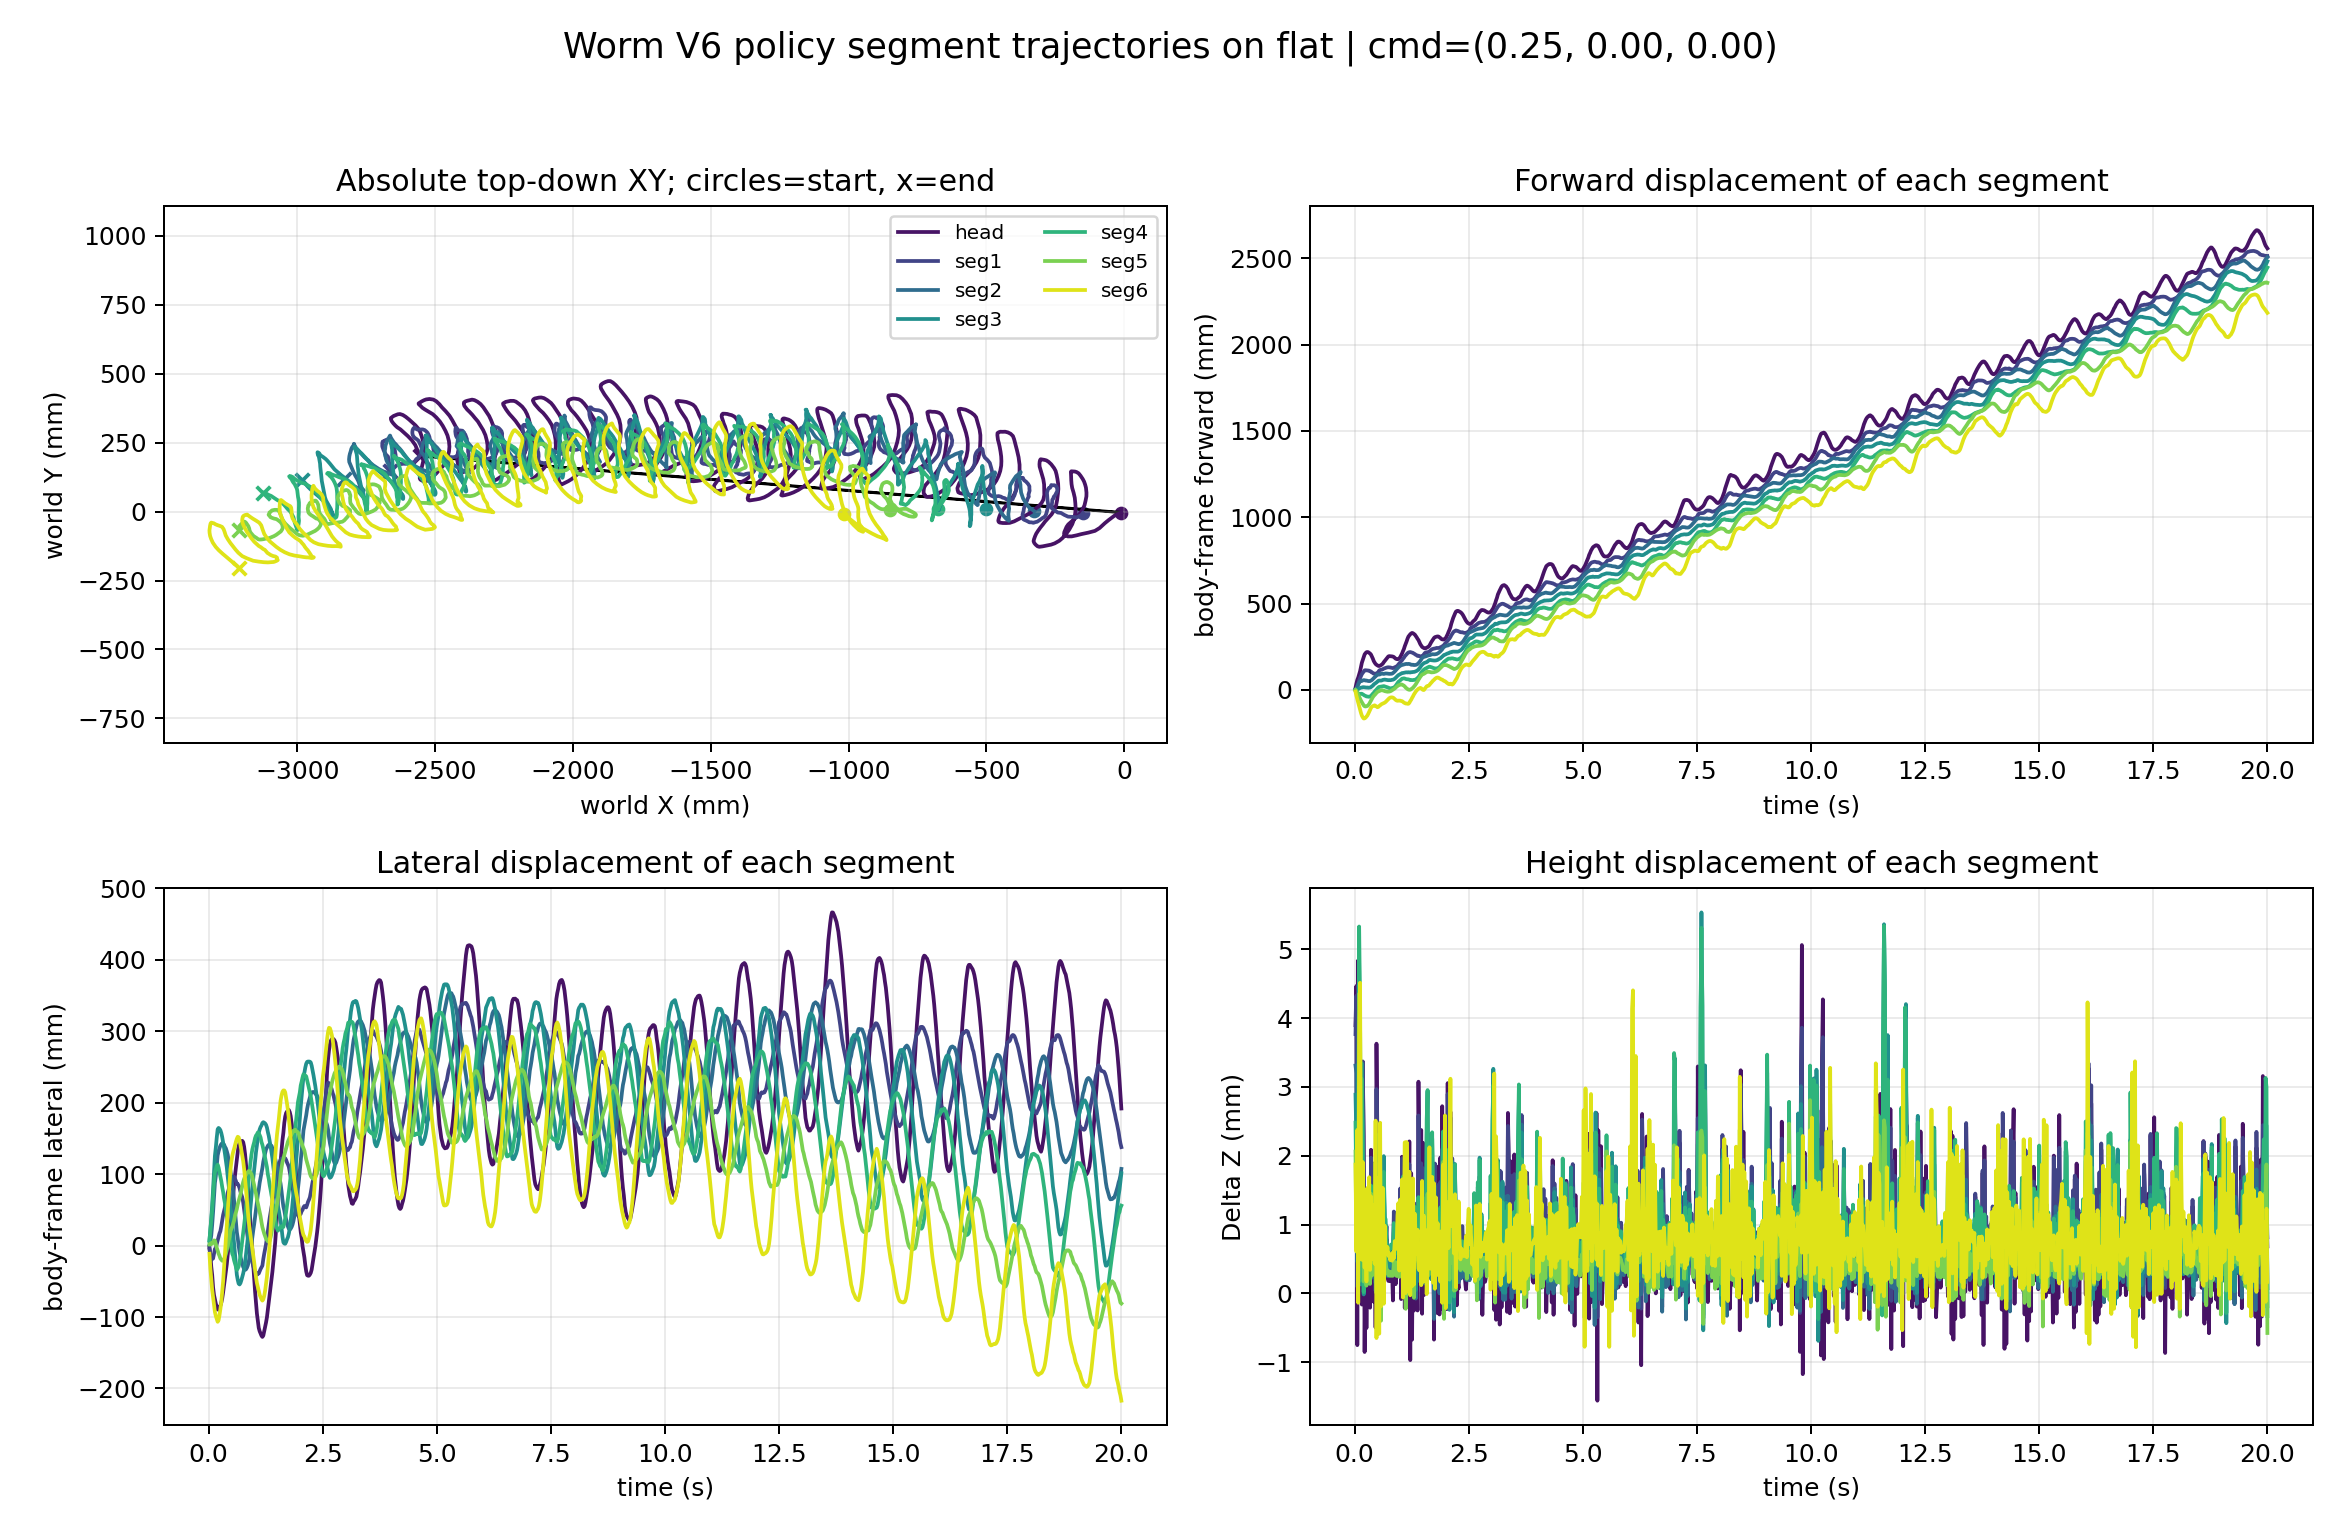

The table this chart was drawn from, first rows:
time_s, segment_index, segment_label, world_x_m, world_y_m, world_z_m, relative_forward_m, relative_lateral_m, relative_z_m
0.02, 0, head, -0.01043, -0.003249, 0.09126, 0.01185, -0.002215, 0.003895
0.02, 1, seg1, -0.1504, -0.005277, 0.08959, 0.0007776, -0.004875, 0.003766
0.02, 2, seg2, -0.3263, 0.001322, 0.08914, 0.00119, 0.0009088, 0.00331
0.02, 3, seg3, -0.5006, 0.007996, 0.08872, 1.5127552434290952e-05, 0.006727, 0.002887
0.02, 4, seg4, -0.6751, 0.009245, 0.08831, -0.000914, 0.007058, 0.00248
0.02, 5, seg5, -0.8513, 0.004701, 0.08789, -0.0002909, 0.001536, 0.002061
0.02, 6, seg6, -1.017, -0.007295, 0.08771, -0.01005, -0.01142, 0.001872
0.04, 0, head, -0.03531, -0.01464, 0.09183, 0.03668, -0.01372, 0.004465
0.04, 1, seg1, -0.1576, -0.01388, 0.09015, 0.007987, -0.01351, 0.004323
0.04, 2, seg2, -0.3324, 0.006392, 0.08903, 0.007321, 0.005951, 0.003201
0.04, 3, seg3, -0.5006, 0.02312, 0.0881, 0.0001219, 0.02186, 0.002272
0.04, 4, seg4, -0.6705, 0.02306, 0.0873, -0.005542, 0.0209, 0.001466
0.04, 5, seg5, -0.8458, 0.004633, 0.08651, -0.00578, 0.001492, 0.0006716
0.04, 6, seg6, -0.9931, -0.02838, 0.08644, -0.03419, -0.03239, 0.0006089
0.06, 0, head, -0.05646, -0.03056, 0.08661, 0.05776, -0.02973, -0.0007498
0.06, 1, seg1, -0.1721, -0.0208, 0.08592, 0.02243, -0.0205, 9.743178407689568e-05
0.06, 2, seg2, -0.3445, 0.01469, 0.08629, 0.01947, 0.01419, 0.0004577
0.06, 3, seg3, -0.5017, 0.03914, 0.0869, 0.001286, 0.03787, 0.001069
0.06, 4, seg4, -0.6632, 0.03788, 0.08741, -0.01274, 0.03575, 0.001577
0.06, 5, seg5, -0.8365, 0.006567, 0.08759, -0.01511, 0.003469, 0.00176
0.06, 6, seg6, -0.973, -0.04425, 0.08821, -0.05432, -0.04817, 0.002375
0.08, 0, head, -0.07032, -0.0419, 0.0922, 0.07156, -0.04113, 0.004839
0.08, 1, seg1, -0.1866, -0.01901, 0.0903, 0.03691, -0.01877, 0.004477
0.08, 2, seg2, -0.3563, 0.02987, 0.08888, 0.03133, 0.02932, 0.003047
0.08, 3, seg3, -0.5048, 0.0577, 0.08809, 0.004444, 0.05642, 0.002262
0.08, 4, seg4, -0.6553, 0.0529, 0.08735, -0.02053, 0.05081, 0.001513
0.08, 5, seg5, -0.8244, 0.005675, 0.08605, -0.02714, 0.002631, 0.0002194
0.08, 6, seg6, -0.9525, -0.05828, 0.0857, -0.07494, -0.06211, -0.0001345
0.1, 0, head, -0.08929, -0.05943, 0.08818, 0.09046, -0.05875, 0.0008187
0.1, 1, seg1, -0.2037, -0.01817, 0.08803, 0.054, -0.01801, 0.002204
0.1, 2, seg2, -0.3668, 0.04786, 0.08937, 0.04198, 0.04727, 0.003542
0.1, 3, seg3, -0.5077, 0.08051, 0.09063, 0.007511, 0.07921, 0.004801
0.1, 4, seg4, -0.6523, 0.07207, 0.09116, -0.02352, 0.06999, 0.005329
0.1, 5, seg5, -0.8138, 0.008217, 0.09019, -0.03775, 0.005222, 0.004354
0.1, 6, seg6, -0.9344, -0.06839, 0.08953, -0.09301, -0.07213, 0.003692
0.12, 0, head, -0.1062, -0.06977, 0.08969, 0.1073, -0.06917, 0.002325
0.12, 1, seg1, -0.2176, -0.01169, 0.08871, 0.06794, -0.01159, 0.002879
0.12, 2, seg2, -0.3739, 0.06869, 0.08884, 0.04916, 0.06806, 0.003007
0.12, 3, seg3, -0.5112, 0.1048, 0.08946, 0.01104, 0.1035, 0.003633
0.12, 4, seg4, -0.6522, 0.09087, 0.09001, -0.02351, 0.08878, 0.00418
0.12, 5, seg5, -0.8015, 0.0101, 0.08993, -0.05008, 0.007164, 0.0041
0.12, 6, seg6, -0.9147, -0.07941, 0.09035, -0.1128, -0.08307, 0.004512
0.14, 0, head, -0.1301, -0.07609, 0.09057, 0.1312, -0.0756, 0.00321
0.14, 1, seg1, -0.229, -0.004819, 0.08828, 0.07943, -0.004774, 0.002458
0.14, 2, seg2, -0.3761, 0.08856, 0.08654, 0.05146, 0.08792, 0.0007162
0.14, 3, seg3, -0.5132, 0.1272, 0.08596, 0.01315, 0.1258, 0.0001309
0.14, 4, seg4, -0.6534, 0.1049, 0.08602, -0.02218, 0.1028, 0.0001858
0.14, 5, seg5, -0.7892, 0.009885, 0.08645, -0.06239, 0.007001, 0.0006118
0.14, 6, seg6, -0.8943, -0.08948, 0.08752, -0.1332, -0.09305, 0.001684
0.16, 0, head, -0.1565, -0.08173, 0.0872, 0.1576, -0.08136, -0.0001605
0.16, 1, seg1, -0.2412, -0.003142, 0.08721, 0.09159, -0.003151, 0.001382
0.16, 2, seg2, -0.3764, 0.09813, 0.08842, 0.05174, 0.09749, 0.002594
0.16, 3, seg3, -0.5136, 0.1385, 0.08917, 0.01368, 0.1372, 0.003343
0.16, 4, seg4, -0.653, 0.109, 0.08895, -0.02259, 0.1069, 0.003117
0.16, 5, seg5, -0.7799, 0.004823, 0.08733, -0.07172, 0.001981, 0.001494
0.16, 6, seg6, -0.8784, -0.09508, 0.08633, -0.1492, -0.09858, 0.0004898
0.18, 0, head, -0.1729, -0.08599, 0.09067, 0.1739, -0.08569, 0.003308
0.18, 1, seg1, -0.2486, 0.001806, 0.0892, 0.09902, 0.001763, 0.00337
0.18, 2, seg2, -0.3793, 0.113, 0.08833, 0.05472, 0.1124, 0.002504
0.18, 3, seg3, -0.5154, 0.1524, 0.08801, 0.01547, 0.1511, 0.002181
... 6,940 more rows
